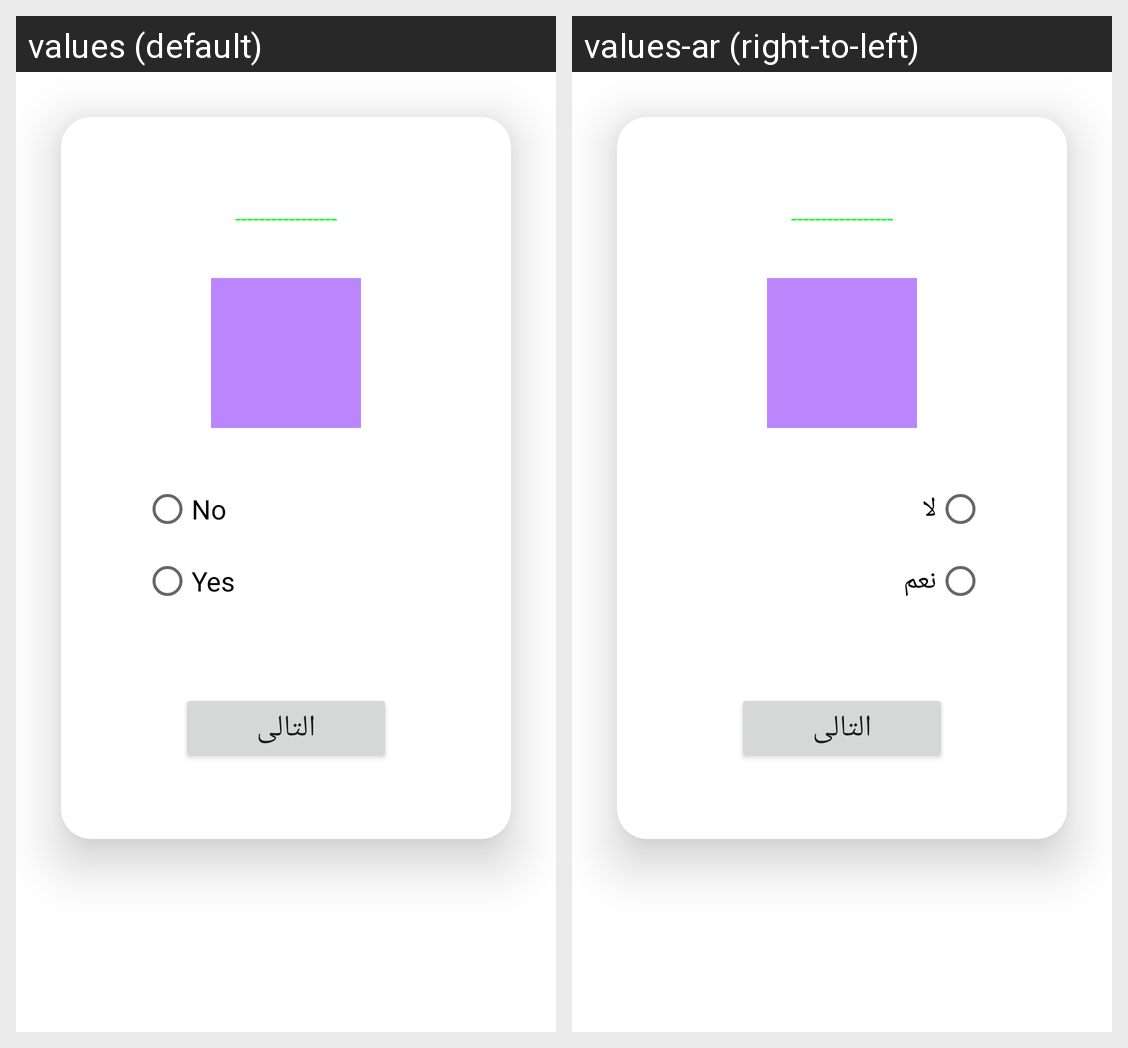

Locale-by-locale string values for the Android screen shown in this grid:
Android screen res/layout/fragment_show_q_illlioni_list5.xml rendered under 2 locales, left to right: values (default), values-ar (right-to-left). Device: Nexus 5 (rendered at 1080×1920; each locale shown at half size, 540×960, under a caption strip naming it); theme Theme.Mente.
Strings drawn on this screen, with the default value and each locale's value (text and hints the layout hard-codes, and strings that could not be matched under every locale, appear in the picture but are not listed):

no
  values: No
  values-ar: لا

yes
  values: Yes
  values-ar: نعم
